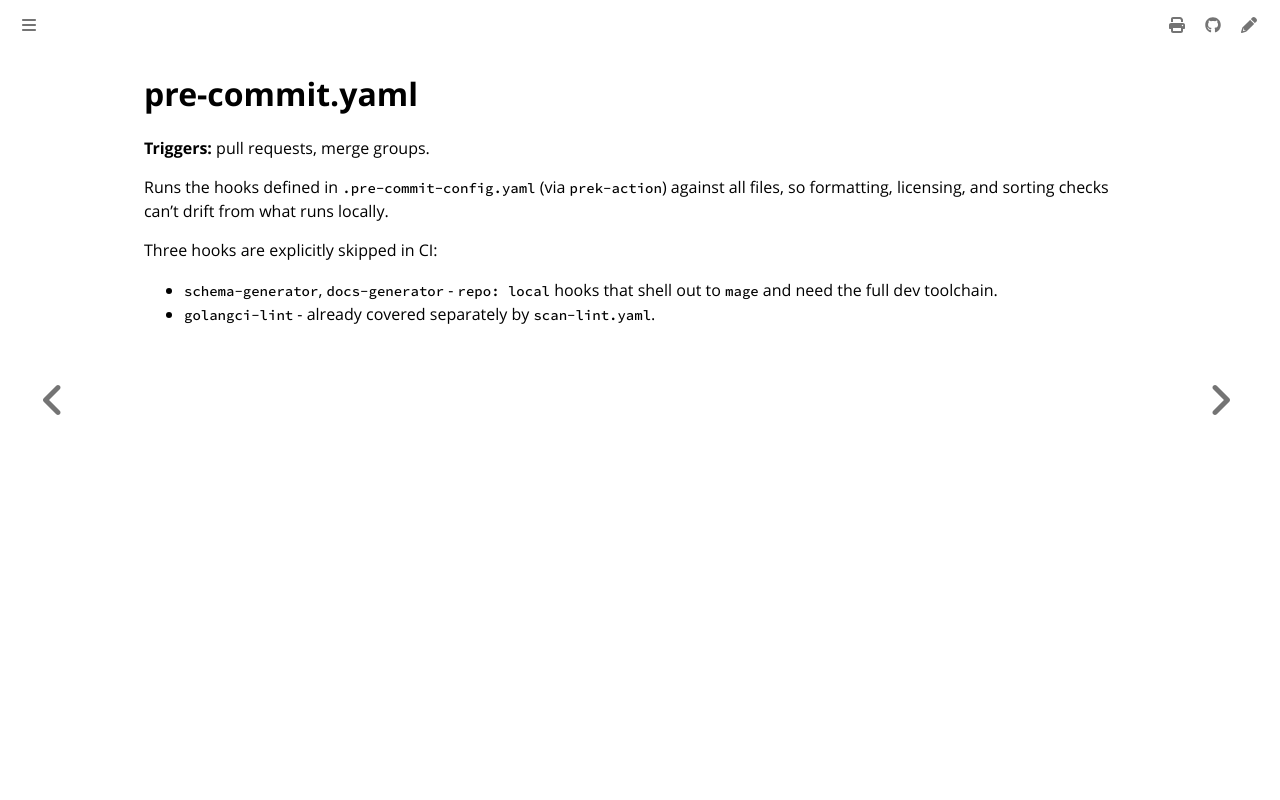

repository: colonel-byte/cargoship · page: workflows/pre-commit.html · generator: mdbook

# pre-commit.yaml

**Triggers:** pull requests, merge groups.

Runs the hooks defined in `.pre-commit-config.yaml` (via `prek-action`) against all files, so formatting, licensing, and sorting checks can't drift from what runs locally.

Three hooks are explicitly skipped in CI:
- `schema-generator`, `docs-generator` - `repo: local` hooks that shell out to `mage` and need the full dev toolchain.
- `golangci-lint` - already covered separately by `scan-lint.yaml`.
